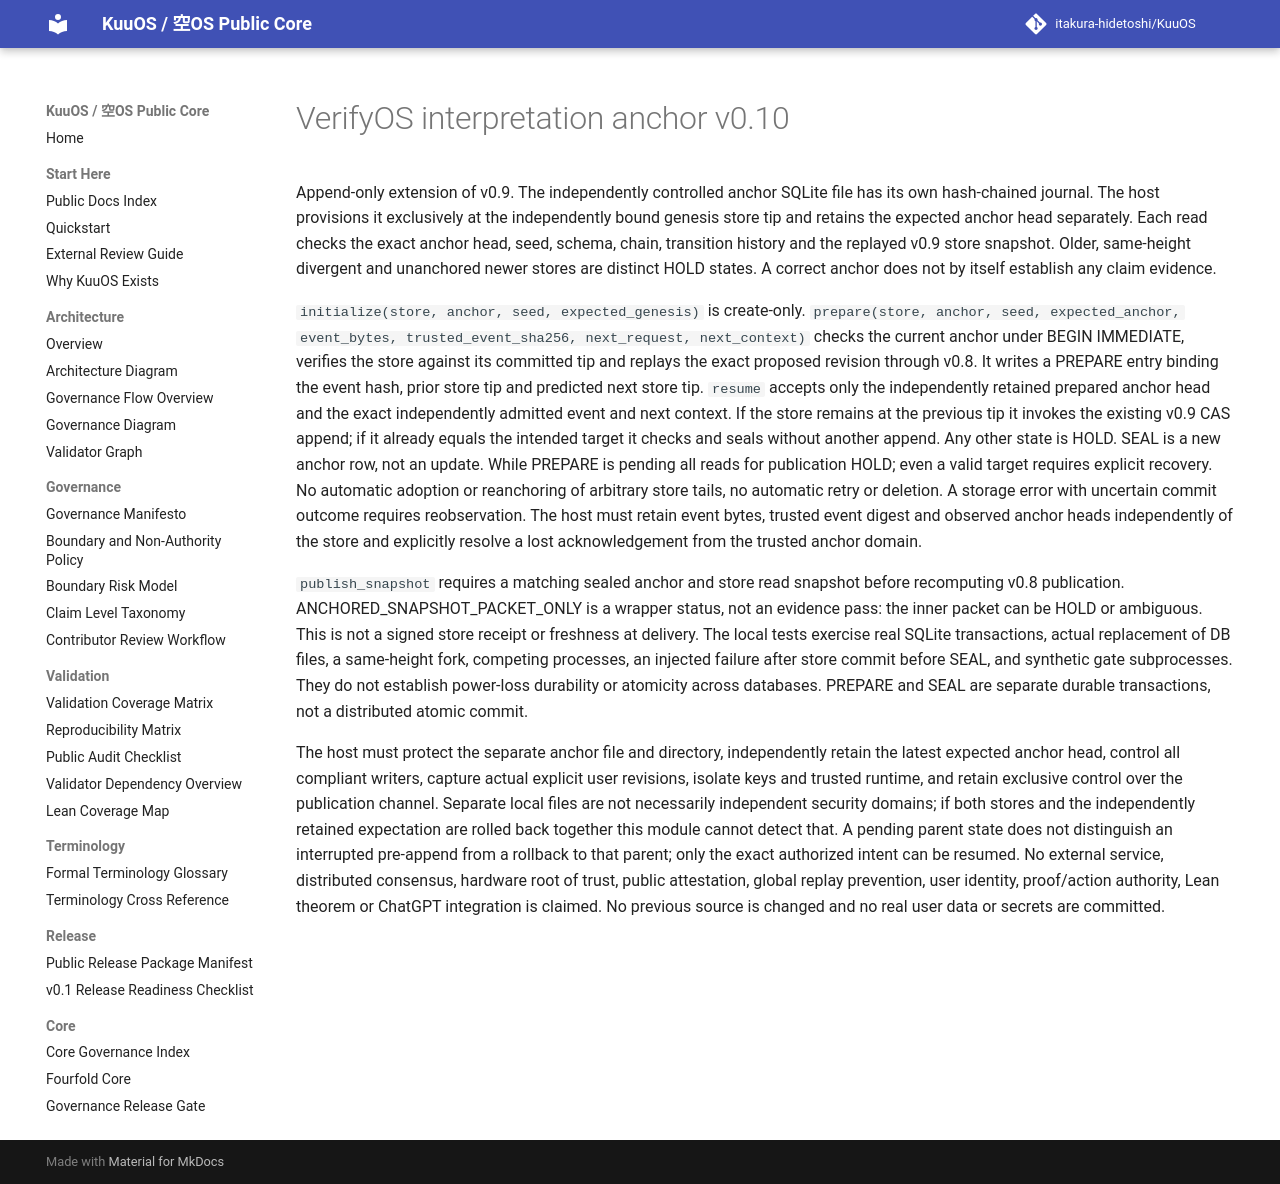

repository: itakura-hidetoshi/KuuOS · page: KUUOS_VERIFYOS_INTERPRETATION_ANCHOR_v0_10/index.html · generator: mkdocs

# VerifyOS interpretation anchor v0.10

Append-only extension of v0.9. The independently controlled anchor SQLite file has its own hash-chained journal. The host provisions it exclusively at the independently bound genesis store tip and retains the expected anchor head separately. Each read checks the exact anchor head, seed, schema, chain, transition history and the replayed v0.9 store snapshot. Older, same-height divergent and unanchored newer stores are distinct HOLD states. A correct anchor does not by itself establish any claim evidence.

`initialize(store, anchor, seed, expected_genesis)` is create-only. `prepare(store, anchor, seed, expected_anchor, event_bytes, trusted_event_sha256, next_request, next_context)` checks the current anchor under BEGIN IMMEDIATE, verifies the store against its committed tip and replays the exact proposed revision through v0.8. It writes a PREPARE entry binding the event hash, prior store tip and predicted next store tip. `resume` accepts only the independently retained prepared anchor head and the exact independently admitted event and next context. If the store remains at the previous tip it invokes the existing v0.9 CAS append; if it already equals the intended target it checks and seals without another append. Any other state is HOLD. SEAL is a new anchor row, not an update. While PREPARE is pending all reads for publication HOLD; even a valid target requires explicit recovery. No automatic adoption or reanchoring of arbitrary store tails, no automatic retry or deletion. A storage error with uncertain commit outcome requires reobservation. The host must retain event bytes, trusted event digest and observed anchor heads independently of the store and explicitly resolve a lost acknowledgement from the trusted anchor domain.

`publish_snapshot` requires a matching sealed anchor and store read snapshot before recomputing v0.8 publication. ANCHORED_SNAPSHOT_PACKET_ONLY is a wrapper status, not an evidence pass: the inner packet can be HOLD or ambiguous. This is not a signed store receipt or freshness at delivery. The local tests exercise real SQLite transactions, actual replacement of DB files, a same-height fork, competing processes, an injected failure after store commit before SEAL, and synthetic gate subprocesses. They do not establish power-loss durability or atomicity across databases. PREPARE and SEAL are separate durable transactions, not a distributed atomic commit.

The host must protect the separate anchor file and directory, independently retain the latest expected anchor head, control all compliant writers, capture actual explicit user revisions, isolate keys and trusted runtime, and retain exclusive control over the publication channel. Separate local files are not necessarily independent security domains; if both stores and the independently retained expectation are rolled back together this module cannot detect that. A pending parent state does not distinguish an interrupted pre-append from a rollback to that parent; only the exact authorized intent can be resumed. No external service, distributed consensus, hardware root of trust, public attestation, global replay prevention, user identity, proof/action authority, Lean theorem or ChatGPT integration is claimed. No previous source is changed and no real user data or secrets are committed.
